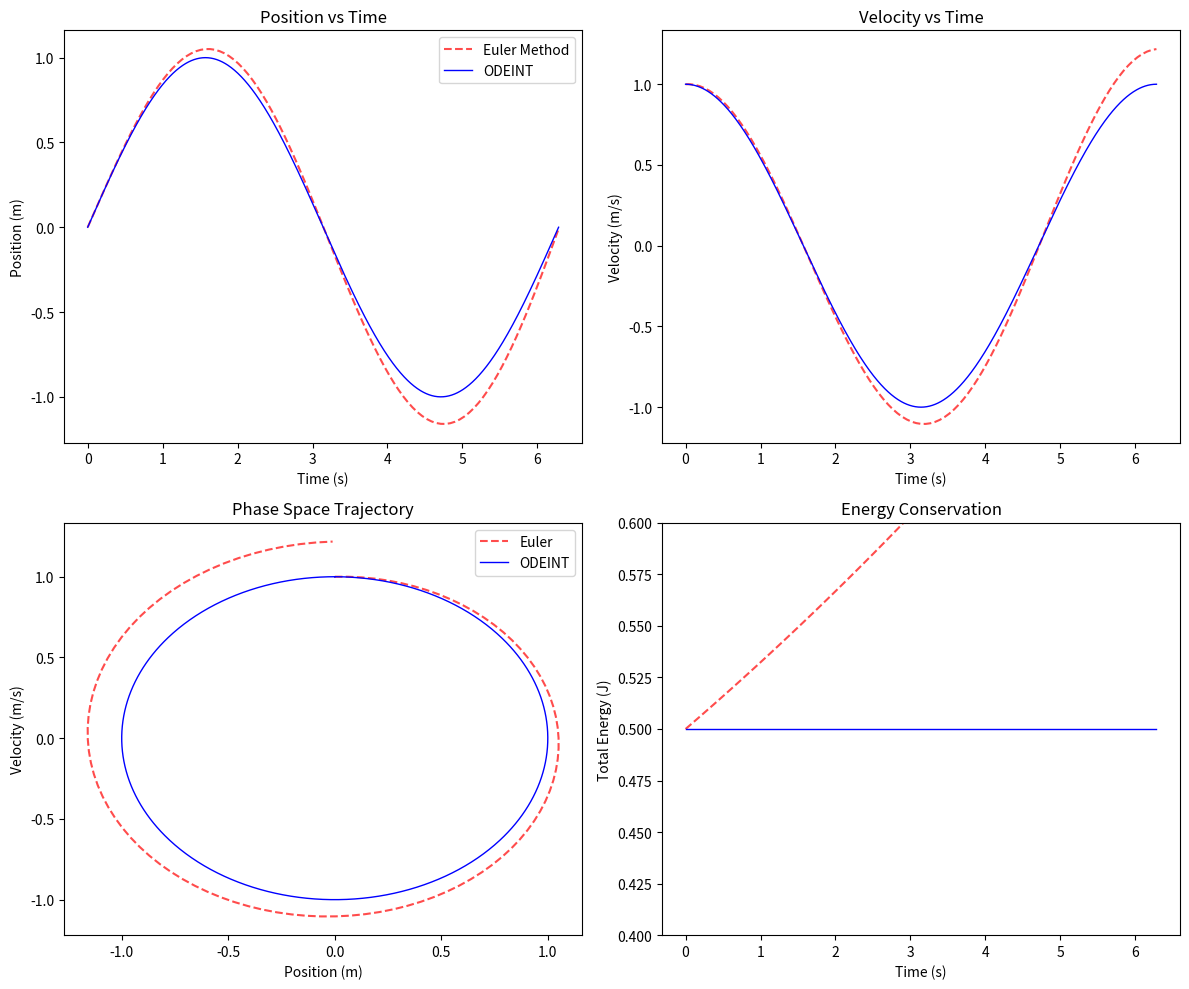

The script that saved this image:
# 文件名：src/spring_block.py
import numpy as np
from scipy.integrate import odeint
import matplotlib.pyplot as plt

def solve_ode_euler(step_num):
    """
    使用显式欧拉法求解弹簧-质点系统的常微分方程。
    
    参数:
        step_num (int): 模拟的总步数，步数越多精度越高但计算量越大
    
    返回:
        tuple: 包含三个元素的元组：
            - time_points (np.ndarray): 时间点数组，形状为(step_num+1,)
            - position (np.ndarray): 位置数组，形状同时间数组
            - velocity (np.ndarray): 速度数组，形状同时间数组
    
    说明:
        - 总模拟时间固定为2π，对应简谐振动的自然周期
        - 系统方程为 d²x/dt² = -x (已归一化k/m=1)
        - 欧拉法为显式一阶方法，长期模拟可能出现能量漂移
    """
    position = np.zeros(step_num + 1)
    velocity = np.zeros(step_num + 1)
    time_step = 2 * np.pi / step_num  # 固定总时间为2π
    
    # 初始条件：x(0)=0, v(0)=1
    position[0] = 0
    velocity[0] = 1
    
    # 欧拉法显式迭代
    for i in range(step_num):
        position[i+1] = position[i] + velocity[i] * time_step
        velocity[i+1] = velocity[i] - position[i] * time_step  # 加速度a=-x
    
    time_points = np.arange(step_num + 1) * time_step
    return time_points, position, velocity

def spring_mass_ode_func(state, t):
    """
    定义弹簧-质点系统的常微分方程组
    
    参数:
        state (list): 当前状态量 [位置x, 速度v]
        t (float): 当前时间（方程不显含时间，此处为兼容odeint接口）
    
    返回:
        list: 导数向量 [dx/dt, dv/dt]
    
    说明:
        - 系统方程转换为两个一阶ODE：
            dx/dt = v
            dv/dt = -x
        - 该函数将被odeint调用用于计算导数
    """
    x, v = state
    return [v, -x]

def solve_ode_odeint(step_num):
    """
    使用scipy的odeint求解器进行高精度求解
    
    参数:
        step_num (int): 时间点数量（实际步数由求解器自动控制）
    
    返回:
        tuple: 包含三个元素的元组，格式同solve_ode_euler
    
    说明:
        - 使用LSODA算法，自动在Adams（非刚性）和BDF（刚性）方法间切换
        - 结果精度显著高于显式欧拉法，适合作为基准解
    """
    time_points = np.linspace(0, 2 * np.pi, step_num + 1)  # 等间距时间点
    y0 = [0, 1]  # 初始条件
    # 调用odeint求解，结果形状为(step_num+1, 2)
    sol = odeint(spring_mass_ode_func, y0, time_points)
    return time_points, sol[:, 0], sol[:, 1]

def plot_comparison(euler_data, odeint_data, save_path=None):
    """
    绘制欧拉法与odeint结果的对比图表
    
    参数:
        euler_data (tuple): 欧拉法的(time, position, velocity)数据
        odeint_data (tuple): odeint的对应数据
        save_path (str/None): 图片保存路径，None时显示窗口
    
    生成图表:
        1. 位置-时间曲线对比
        2. 速度-时间曲线对比
        3. 相空间轨迹（x-v图）
        4. 能量时间演化对比
    """
    t_euler, x_euler, v_euler = euler_data
    t_ode, x_ode, v_ode = odeint_data
    
    plt.figure(figsize=(12, 10))
    
    # 位置-时间图
    plt.subplot(2, 2, 1)
    plt.plot(t_euler, x_euler, 'r--', label='Euler Method', alpha=0.7)
    plt.plot(t_ode, x_ode, 'b-', label='ODEINT', linewidth=1)
    plt.xlabel('Time (s)')
    plt.ylabel('Position (m)')
    plt.title('Position vs Time')
    plt.legend()
    
    # 速度-时间图
    plt.subplot(2, 2, 2)
    plt.plot(t_euler, v_euler, 'r--', alpha=0.7)
    plt.plot(t_ode, v_ode, 'b-', linewidth=1)
    plt.xlabel('Time (s)')
    plt.ylabel('Velocity (m/s)')
    plt.title('Velocity vs Time')
    
    # 相空间图
    plt.subplot(2, 2, 3)
    plt.plot(x_euler, v_euler, 'r--', alpha=0.7, label='Euler')
    plt.plot(x_ode, v_ode, 'b-', linewidth=1, label='ODEINT')
    plt.xlabel('Position (m)')
    plt.ylabel('Velocity (m/s)')
    plt.title('Phase Space Trajectory')
    plt.legend()
    
    # 能量图（总机械能应为常数0.5）
    plt.subplot(2, 2, 4)
    energy_euler = 0.5 * (v_euler**2 + x_euler**2)
    energy_ode = 0.5 * (v_ode**2 + x_ode**2)
    plt.plot(t_euler, energy_euler, 'r--', alpha=0.7, label='Euler')
    plt.plot(t_ode, energy_ode, 'b-', linewidth=1, label='ODEINT')
    plt.xlabel('Time (s)')
    plt.ylabel('Total Energy (J)')
    plt.title('Energy Conservation')
    plt.ylim(0.4, 0.6)  # 放大观察能量变化
    
    plt.tight_layout()
    if save_path:
        plt.savefig(save_path, dpi=150)
        print(f"图表已保存至 {save_path}")
    else:
        plt.show()

# 示例用法
if __name__ == "__main__":
    # 使用100步的欧拉法（低精度）和1000步的odeint（高精度）
    euler_data = solve_ode_euler(100)
    odeint_data = solve_ode_odeint(1000)
    
    # 生成对比图表并保存
    plot_comparison(euler_data, odeint_data, save_path="spring_mass_comparison.png")
